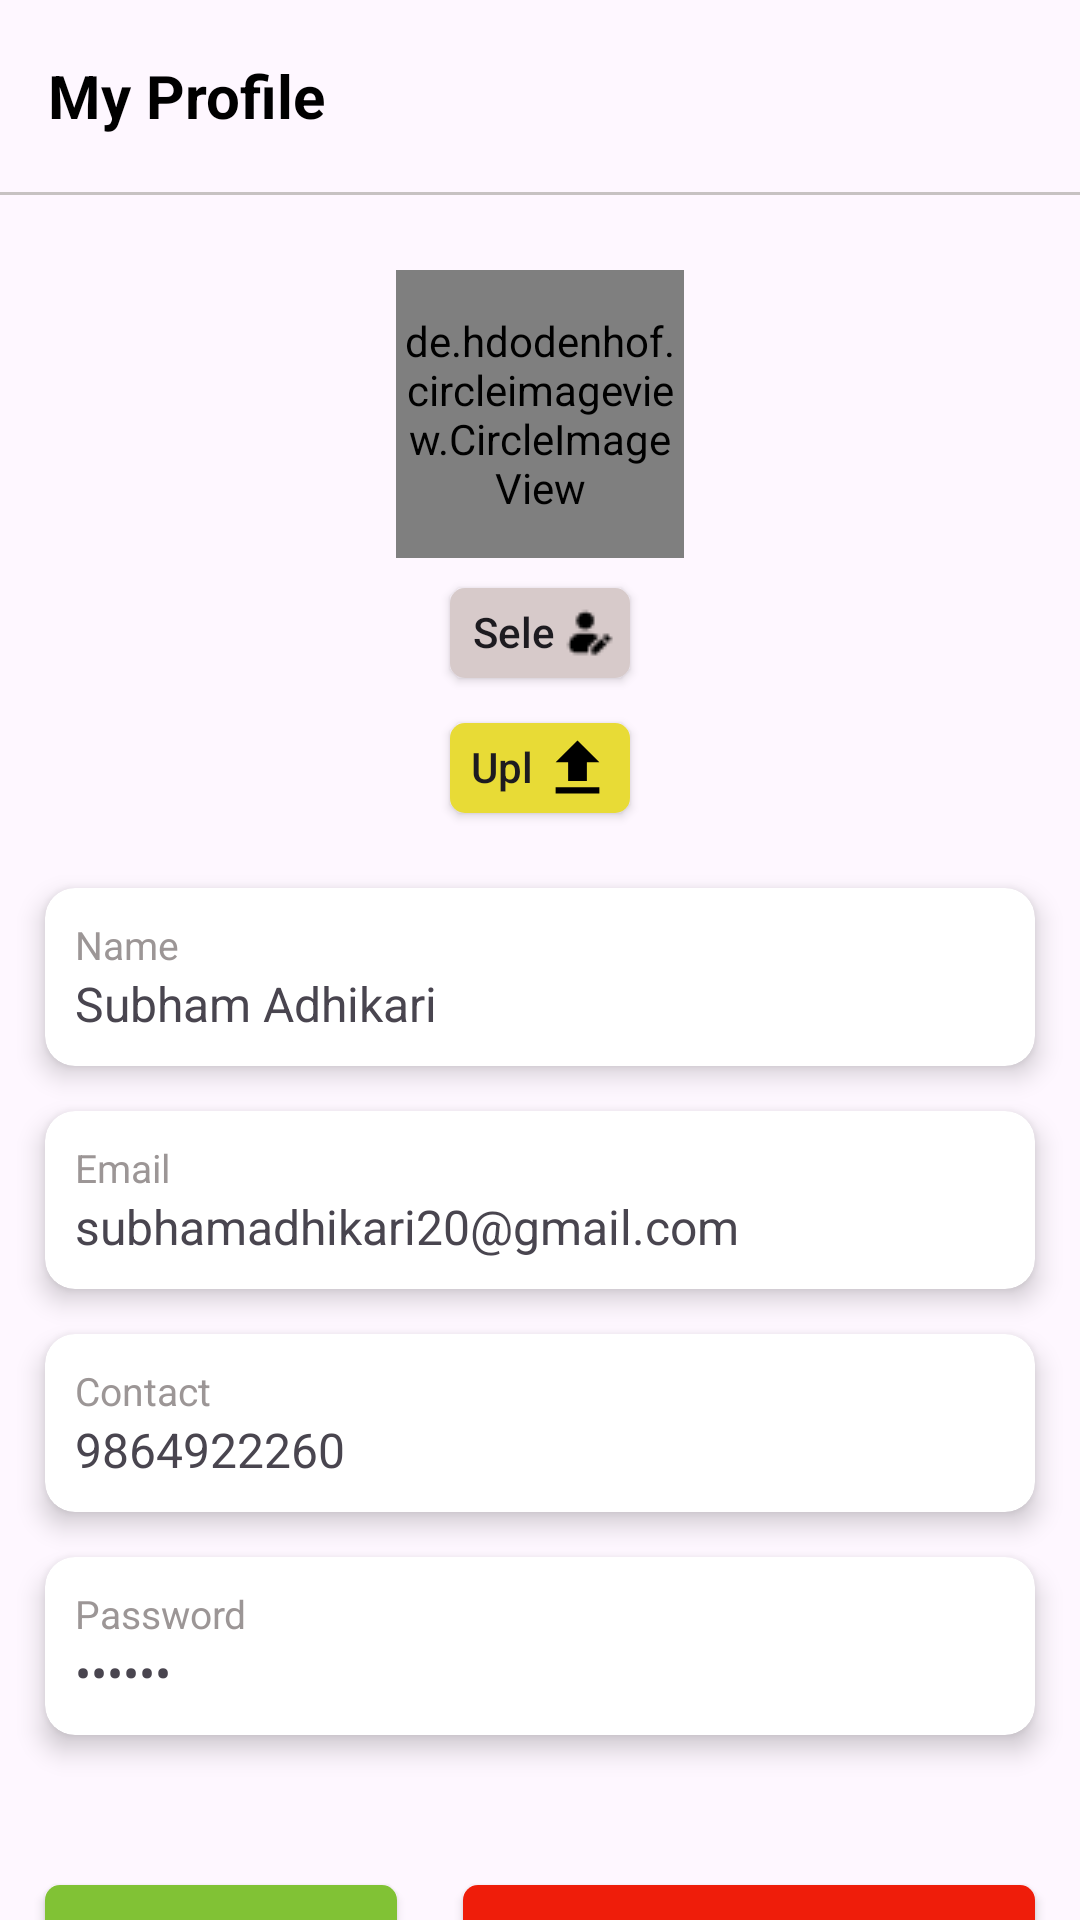

Layout XML and referenced resources for this Android screen:
<!-- AndroidManifest.xml: application theme Theme.Listify -->
<!-- res/layout/activity_profile.xml -->
<?xml version="1.0" encoding="utf-8"?>
<androidx.constraintlayout.widget.ConstraintLayout xmlns:android="http://schemas.android.com/apk/res/android"
    xmlns:app="http://schemas.android.com/apk/res-auto"
    xmlns:tools="http://schemas.android.com/tools"
    android:id="@+id/myProfileLayout"
    android:layout_width="match_parent"
    android:layout_height="match_parent"
    tools:context=".view.activity.ProfileActivity">

    <com.google.android.material.appbar.AppBarLayout
        android:id="@+id/appBarLayout"
        android:layout_width="match_parent"
        android:layout_height="wrap_content"
        android:elevation="5dp"
        app:layout_constraintEnd_toEndOf="parent"
        app:layout_constraintStart_toStartOf="parent"
        app:layout_constraintTop_toTopOf="parent">

        <androidx.appcompat.widget.Toolbar
            android:id="@+id/toolbar"
            android:layout_width="match_parent"
            android:layout_height="wrap_content"
            android:layout_marginStart="0dp"
            android:layout_marginTop="0dp"
            android:layout_marginEnd="0dp"
            android:elevation="5dp"
            android:minHeight="?attr/actionBarSize"
            android:theme="?attr/actionBarTheme">

            <LinearLayout
                android:layout_width="match_parent"
                android:layout_height="wrap_content"
                android:orientation="horizontal"
                tools:layout_editor_absoluteX="16dp"
                tools:layout_editor_absoluteY="10dp">

                <TextView
                    android:id="@+id/titleProfileTexView"
                    android:layout_width="wrap_content"
                    android:layout_height="wrap_content"
                    android:drawablePadding="5dp"
                    android:text="My Profile"
                    android:textColor="@color/black"
                    android:textSize="20sp"
                    android:textStyle="bold" />
            </LinearLayout>
        </androidx.appcompat.widget.Toolbar>

        <View
            android:id="@+id/view"
            android:layout_width="wrap_content"
            android:layout_height="1dp"
            android:background="#C7C2C2" />

    </com.google.android.material.appbar.AppBarLayout>

    <de.hdodenhof.circleimageview.CircleImageView
        android:id="@+id/profileImage"
        android:layout_width="96dp"
        android:layout_height="96dp"
        android:layout_marginTop="25dp"
        android:src="@drawable/profile_pic"
        app:civ_border_color="#224DFA"
        app:civ_border_width="3dp"
        app:layout_constraintEnd_toEndOf="parent"
        app:layout_constraintStart_toStartOf="parent"
        app:layout_constraintTop_toBottomOf="@+id/appBarLayout" />

    <androidx.appcompat.widget.AppCompatButton
        android:id="@+id/selectImageBtn"
        android:layout_width="0dp"
        android:layout_height="30dp"
        android:layout_marginStart="150dp"
        android:layout_marginTop="10dp"
        android:layout_marginEnd="150dp"
        android:background="@drawable/edit_profile_picture_custom_btn"
        android:drawableEnd="@drawable/edit_profile_btn_icon"
        android:padding="5dp"
        android:text="Select Image"
        android:textAllCaps="false"
        app:layout_constraintEnd_toEndOf="parent"
        app:layout_constraintStart_toStartOf="parent"
        app:layout_constraintTop_toBottomOf="@+id/profileImage" />

    <androidx.appcompat.widget.AppCompatButton
        android:id="@+id/uploadImageBtn"
        android:layout_width="0dp"
        android:layout_height="30dp"
        android:layout_marginStart="150dp"
        android:layout_marginTop="15dp"
        android:layout_marginEnd="150dp"
        android:background="@drawable/edit_profile_picture_custom_btn"
        android:backgroundTint="@color/Color7"
        android:drawableEnd="@drawable/baseline_upload_25"
        android:padding="5dp"
        android:text="Upload Image"
        android:textAllCaps="false"
        app:layout_constraintEnd_toEndOf="parent"
        app:layout_constraintStart_toStartOf="parent"
        app:layout_constraintTop_toBottomOf="@+id/selectImageBtn" />

    <androidx.cardview.widget.CardView
        android:id="@+id/nameProfileCardView"
        android:layout_width="match_parent"
        android:layout_height="wrap_content"
        android:layout_marginStart="15dp"
        android:layout_marginTop="25dp"
        android:layout_marginEnd="15dp"
        app:cardBackgroundColor="@color/white"
        app:cardCornerRadius="10dp"
        app:cardElevation="5dp"
        app:cardMaxElevation="12dp"
        app:cardPreventCornerOverlap="true"
        app:layout_constraintEnd_toEndOf="parent"
        app:layout_constraintStart_toStartOf="parent"
        app:layout_constraintTop_toBottomOf="@+id/uploadImageBtn">

        <LinearLayout
            android:layout_width="match_parent"
            android:layout_height="match_parent"
            android:orientation="vertical"
            android:padding="10dp">

            <TextView
                android:id="@+id/fullNameLabelTextView"
                android:layout_width="match_parent"
                android:layout_height="wrap_content"
                android:text="Name"
                android:textColor="#9C9696"
                android:textSize="13sp" />

            <TextView
                android:id="@+id/nameTextView"
                android:layout_width="match_parent"
                android:layout_height="wrap_content"
                android:text="Subham Adhikari"
                android:textSize="16sp" />

        </LinearLayout>
    </androidx.cardview.widget.CardView>

    <androidx.cardview.widget.CardView
        android:id="@+id/emailProfileCardView"
        android:layout_width="0dp"
        android:layout_height="wrap_content"
        android:layout_marginTop="15dp"
        app:cardBackgroundColor="@color/white"
        app:cardCornerRadius="10dp"
        app:cardElevation="5dp"
        app:cardMaxElevation="12dp"
        app:cardPreventCornerOverlap="true"
        app:layout_constraintEnd_toEndOf="@+id/nameProfileCardView"
        app:layout_constraintStart_toStartOf="@+id/nameProfileCardView"
        app:layout_constraintTop_toBottomOf="@+id/nameProfileCardView">

        <LinearLayout
            android:layout_width="match_parent"
            android:layout_height="match_parent"
            android:orientation="vertical"
            android:padding="10dp">

            <TextView
                android:id="@+id/emailLabelTextView"
                android:layout_width="match_parent"
                android:layout_height="wrap_content"
                android:text="Email"
                android:textColor="#9C9696"
                android:textSize="13sp" />

            <TextView
                android:id="@+id/emailTextView"
                android:layout_width="match_parent"
                android:layout_height="wrap_content"
                android:text="subhamadhikari20@gmail.com"
                android:textSize="16sp" />

        </LinearLayout>
    </androidx.cardview.widget.CardView>


    <androidx.cardview.widget.CardView
        android:id="@+id/contactProfileCardView"
        android:layout_width="0dp"
        android:layout_height="wrap_content"
        android:layout_marginTop="15dp"
        app:cardBackgroundColor="@color/white"
        app:cardCornerRadius="10dp"
        app:cardElevation="5dp"
        app:cardMaxElevation="12dp"
        app:cardPreventCornerOverlap="true"
        app:layout_constraintEnd_toEndOf="@+id/emailProfileCardView"
        app:layout_constraintStart_toStartOf="@+id/emailProfileCardView"
        app:layout_constraintTop_toBottomOf="@+id/emailProfileCardView">

        <LinearLayout
            android:layout_width="match_parent"
            android:layout_height="match_parent"
            android:orientation="vertical"
            android:padding="10dp">

            <TextView
                android:id="@+id/contactLabelTextView"
                android:layout_width="match_parent"
                android:layout_height="wrap_content"
                android:text="Contact"
                android:textColor="#9C9696"
                android:textSize="13sp" />

            <TextView
                android:id="@+id/contactTextView"
                android:layout_width="match_parent"
                android:layout_height="wrap_content"
                android:text="9864922260"
                android:textSize="16sp" />

        </LinearLayout>
    </androidx.cardview.widget.CardView>


    <androidx.cardview.widget.CardView
        android:id="@+id/passwordProfileCardView"
        android:layout_width="0dp"
        android:layout_height="wrap_content"
        android:layout_marginTop="15dp"
        app:cardBackgroundColor="@color/white"
        app:cardCornerRadius="10dp"
        app:cardElevation="5dp"
        app:cardMaxElevation="12dp"
        app:cardPreventCornerOverlap="true"
        app:layout_constraintEnd_toEndOf="@+id/contactProfileCardView"
        app:layout_constraintStart_toStartOf="@+id/contactProfileCardView"
        app:layout_constraintTop_toBottomOf="@+id/contactProfileCardView">

        <LinearLayout
            android:layout_width="match_parent"
            android:layout_height="match_parent"
            android:orientation="vertical"
            android:padding="10dp">

            <TextView
                android:id="@+id/passwordLabelTextView"
                android:layout_width="match_parent"
                android:layout_height="wrap_content"
                android:text="Password"
                android:textColor="#9C9696"
                android:textSize="13sp" />

            <TextView
                android:id="@+id/passwordTextView"
                android:layout_width="match_parent"
                android:layout_height="wrap_content"
                android:inputType="textPassword"
                android:text="subham"
                android:textSize="16sp" />

        </LinearLayout>
    </androidx.cardview.widget.CardView>

    <androidx.appcompat.widget.AppCompatButton
        android:id="@+id/logoutBtn"
        android:layout_width="wrap_content"
        android:layout_height="wrap_content"
        android:layout_marginTop="50dp"
        android:background="@drawable/edit_profile_picture_custom_btn"
        android:backgroundTint="@color/logoutBtnBgColor"
        android:drawableEnd="@drawable/baseline_logout_25"
        android:drawablePadding="10dp"
        android:paddingStart="10dp"
        android:paddingEnd="10dp"
        android:text="Logout"
        android:textAllCaps="false"
        android:textSize="20dp"
        app:layout_constraintStart_toStartOf="@+id/passwordProfileCardView"
        app:layout_constraintTop_toBottomOf="@+id/passwordProfileCardView" />

    <androidx.appcompat.widget.AppCompatButton
        android:id="@+id/deleteAccountBtn"
        android:layout_width="wrap_content"
        android:layout_height="wrap_content"
        android:background="@drawable/edit_profile_picture_custom_btn"
        android:backgroundTint="@color/deleteBtnBgColor"
        android:drawableEnd="@drawable/baseline_delete_25"
        android:drawablePadding="10dp"
        android:paddingStart="10dp"
        android:paddingEnd="10dp"
        android:text="Delete Account"
        android:textAllCaps="false"
        android:textColor="@color/white"
        android:textSize="20dp"
        app:layout_constraintEnd_toEndOf="@+id/passwordProfileCardView"
        app:layout_constraintTop_toTopOf="@+id/logoutBtn" />


</androidx.constraintlayout.widget.ConstraintLayout>
<!-- resources referenced by this layout -->
<resources>
  <color name="Color7">#E8DB36</color>
  <color name="black">#FF000000</color>
  <color name="deleteBtnBgColor">#EF1D0A</color>
  <color name="logoutBtnBgColor">#81C235</color>
  <color name="white">#FFFFFFFF</color>
  <!-- drawable baseline_delete_25 (drawable) -->
  <vector xmlns:android="http://schemas.android.com/apk/res/android" android:height="25dp" android:tint="#000000" android:viewportHeight="24" android:viewportWidth="24" android:width="25dp">
        
      <path android:fillColor="@android:color/white" android:pathData="M6,19c0,1.1 0.9,2 2,2h8c1.1,0 2,-0.9 2,-2V7H6v12zM19,4h-3.5l-1,-1h-5l-1,1H5v2h14V4z"/>
      
  </vector>
  <!-- drawable baseline_logout_25 (drawable) -->
  <vector xmlns:android="http://schemas.android.com/apk/res/android" android:autoMirrored="true" android:height="25dp" android:tint="#000000" android:viewportHeight="24" android:viewportWidth="24" android:width="25dp">
        
      <path android:fillColor="@android:color/white" android:pathData="M17,7l-1.41,1.41L18.17,11H8v2h10.17l-2.58,2.58L17,17l5,-5zM4,5h8V3H4c-1.1,0 -2,0.9 -2,2v14c0,1.1 0.9,2 2,2h8v-2H4V5z"/>
      
  </vector>
  <!-- drawable baseline_upload_25 (drawable) -->
  <vector xmlns:android="http://schemas.android.com/apk/res/android" android:height="25dp" android:tint="#000000" android:viewportHeight="24" android:viewportWidth="24" android:width="25dp">
        
      <path android:fillColor="@android:color/white" android:pathData="M5,20h14v-2H5V20zM5,10h4v6h6v-6h4l-7,-7L5,10z"/>
      
  </vector>
  <!-- drawable edit_profile_btn_icon: png bitmap (drawable, 304 bytes) -->
  <!-- drawable edit_profile_picture_custom_btn (drawable) -->
  <?xml version="1.0" encoding="utf-8"?>
  <shape xmlns:android="http://schemas.android.com/apk/res/android" android:shape="rectangle">
  
      <corners
          android:radius="5dp"
          />
      <solid
          android:color="#D7CACA"
          />
  
  </shape>
  <!-- drawable profile_pic: jpeg bitmap (drawable, 48104 bytes) -->
  <style name="Theme.Listify" parent="Base.Theme.Listify" />
  <style name="Base.Theme.Listify" parent="Theme.Material3.DayNight.NoActionBar">
          
          
      </style>
</resources>
